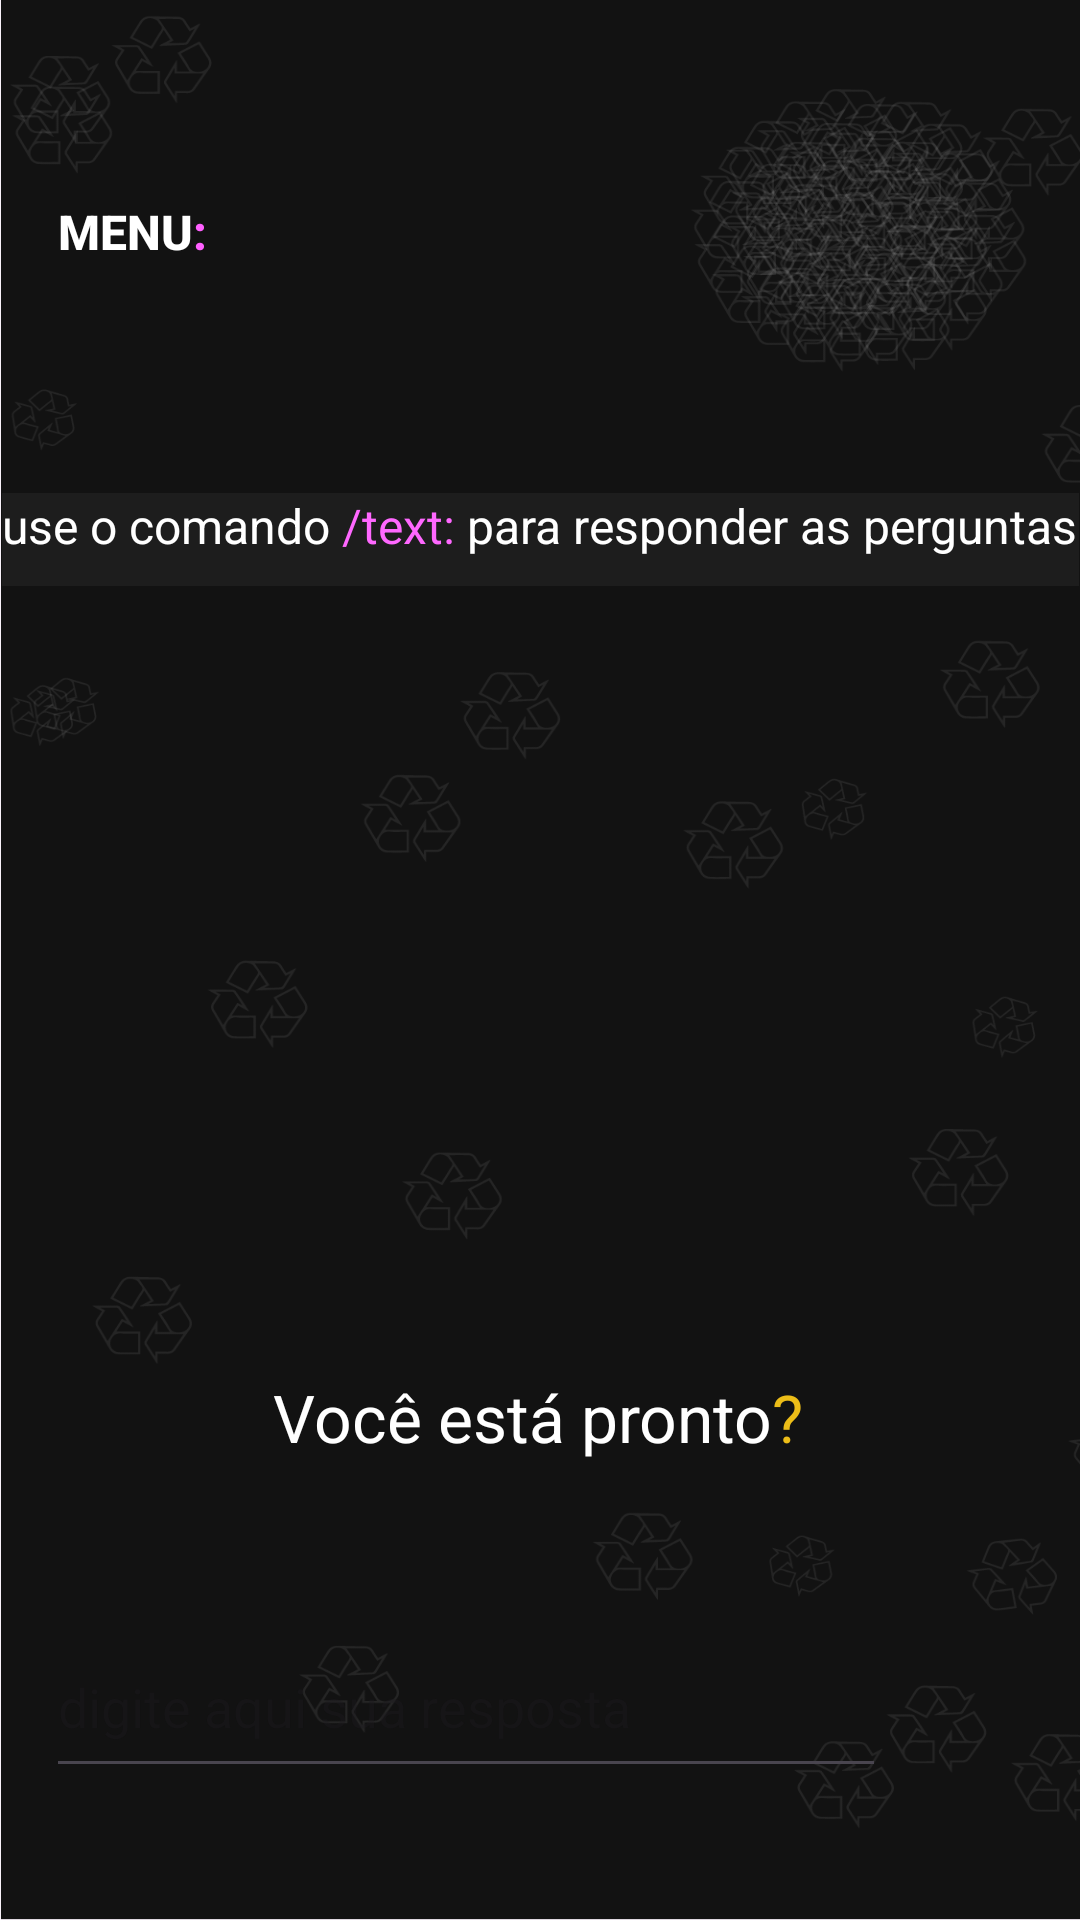

Write the Android layout XML for this screen, with the resource values it uses.
<!-- AndroidManifest.xml: application theme Theme.BrainRecycle -->
<!-- res/layout/activity_tutorial.xml -->
<?xml version="1.0" encoding="utf-8"?>
<androidx.constraintlayout.widget.ConstraintLayout xmlns:android="http://schemas.android.com/apk/res/android"
    xmlns:app="http://schemas.android.com/apk/res-auto"
    xmlns:tools="http://schemas.android.com/tools"
    android:id="@+id/edtresposta"
    android:layout_width="match_parent"
    android:layout_height="match_parent"
    android:background="@drawable/rec"
    tools:context=".tutorial">

    <Button
        android:id="@+id/btnmenu4"
        android:layout_width="wrap_content"
        android:layout_height="wrap_content"
        android:background="#00FFFFFF"
        android:onClick="tutorialMenu"
        android:text="@string/menu"
        android:textColor="@color/white"
        android:textColorHighlight="@color/white"
        android:textColorHint="@color/white"
        android:textColorLink="@color/white"
        android:textSize="16sp"
        app:layout_constraintBottom_toBottomOf="parent"
        app:layout_constraintEnd_toEndOf="parent"
        app:layout_constraintHorizontal_bias="0.0"
        app:layout_constraintStart_toStartOf="parent"
        app:layout_constraintTop_toTopOf="parent"
        app:layout_constraintVertical_bias="0.09" />

    <TextView
        android:id="@+id/txtcomando"
        android:layout_width="wrap_content"
        android:layout_height="wrap_content"
        android:text="@string/comando"
        android:textColor="@color/white"
        android:textColorHighlight="@color/white"
        android:textSize="16sp"
        app:layout_constraintBottom_toBottomOf="parent"
        app:layout_constraintEnd_toEndOf="parent"
        app:layout_constraintHorizontal_bias="0.494"
        app:layout_constraintStart_toStartOf="parent"
        app:layout_constraintTop_toTopOf="parent"
        app:layout_constraintVertical_bias="0.266" />

    <EditText
        android:id="@+id/editResponder2"
        android:layout_width="280dp"
        android:layout_height="57dp"
        android:layout_marginBottom="44dp"
        android:ems="10"
        android:hint="@string/digite"
        android:inputType="text"
        android:textColor="@color/white"
        app:layout_constraintBottom_toBottomOf="parent"
        app:layout_constraintEnd_toEndOf="parent"
        app:layout_constraintHorizontal_bias="0.19"
        app:layout_constraintStart_toStartOf="parent" />

    <ImageView
        android:id="@+id/imgseta2"
        android:layout_width="66dp"
        android:layout_height="56dp"
        android:layout_marginEnd="40dp"
        android:onClick="jogar"
        app:layout_constraintBottom_toBottomOf="@+id/editResponder2"
        app:layout_constraintEnd_toEndOf="parent"
        app:srcCompat="@drawable/baseline_keyboard_arrow_right_24"
        app:tint="#FFFFFF" />

    <TextView
        android:id="@+id/txtpergunta"
        android:layout_width="wrap_content"
        android:layout_height="wrap_content"
        android:text="@string/pronto"
        android:textColor="@color/white"
        android:textSize="22sp"
        app:layout_constraintBottom_toTopOf="@+id/editResponder2"
        app:layout_constraintEnd_toEndOf="parent"
        app:layout_constraintHorizontal_bias="0.497"
        app:layout_constraintStart_toStartOf="parent"
        app:layout_constraintTop_toTopOf="parent"
        app:layout_constraintVertical_bias="0.898" />

    <ImageView
        android:id="@+id/imageView"
        android:layout_width="33dp"
        android:layout_height="48dp"
        android:onClick="tutorialMenu"
        android:tint="@color/white"
        app:layout_constraintBottom_toBottomOf="parent"
        app:layout_constraintEnd_toEndOf="parent"
        app:layout_constraintHorizontal_bias="0.195"
        app:layout_constraintStart_toStartOf="parent"
        app:layout_constraintTop_toTopOf="parent"
        app:layout_constraintVertical_bias="0.089"
        app:srcCompat="@drawable/baseline_keyboard_arrow_right_24" />

    <View
        android:id="@+id/view4"
        android:layout_width="359dp"
        android:layout_height="31dp"
        android:background="#0CFFFFFF"
        app:layout_constraintBottom_toBottomOf="parent"
        app:layout_constraintEnd_toEndOf="parent"
        app:layout_constraintStart_toStartOf="parent"
        app:layout_constraintTop_toTopOf="parent"
        app:layout_constraintVertical_bias="0.27" />


</androidx.constraintlayout.widget.ConstraintLayout>
<!-- resources referenced by this layout -->
<resources>
  <color name="white">#FFFFFFFF</color>
  <!-- drawable rec: png bitmap (drawable, 167958 bytes) -->
  <string name="comando">use o comando <font color="#ff60ff">/text:</font> para responder as perguntas</string>
  <string name="digite">digite aqui sua resposta</string>
  <string name="menu"><b>menu<font color="#ff60ff">:</font></b></string>
  <string name="pronto">Você está pronto<font color="#ecbd18">?</font></string>
  <style name="Theme.BrainRecycle" parent="Base.Theme.BrainRecycle" />
  <style name="Base.Theme.BrainRecycle" parent="Theme.Material3.DayNight.NoActionBar">
          
          
          <item name="android:statusBarColor">@color/dark</item>
  
      </style>
  <color name="dark">#121212</color>
</resources>
